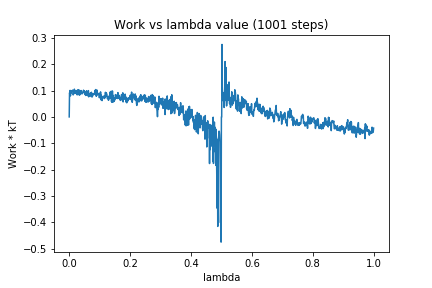

The data file committed next to this chart (first rows):
0, 0.0
1, 0.09158
2, 0.08803
3, 0.1006
4, 0.07966
5, 0.09919
6, 0.09022
7, 0.09802
8, 0.09803
9, 0.09828
10, 0.09867
11, 0.1015
12, 0.09713
13, 0.08344
14, 0.08703
15, 0.09749
16, 0.09835
17, 0.1053
18, 0.08887
19, 0.09737
20, 0.08925
21, 0.09235
22, 0.09618
23, 0.09997
24, 0.0974
25, 0.09937
26, 0.08367
27, 0.08888
28, 0.09182
29, 0.1035
30, 0.08467
31, 0.09242
32, 0.08694
33, 0.1018
34, 0.08248
35, 0.09819
36, 0.08659
37, 0.0935
38, 0.09253
39, 0.1001
40, 0.09112
41, 0.09005
42, 0.08722
43, 0.08916
44, 0.09351
45, 0.09285
46, 0.09235
47, 0.1014
48, 0.09408
49, 0.09185
50, 0.09828
51, 0.09312
52, 0.0854
53, 0.09029
54, 0.08144
55, 0.09285
56, 0.09182
57, 0.09907
58, 0.08476
59, 0.09187
60, 0.08059
... 940 more rows
